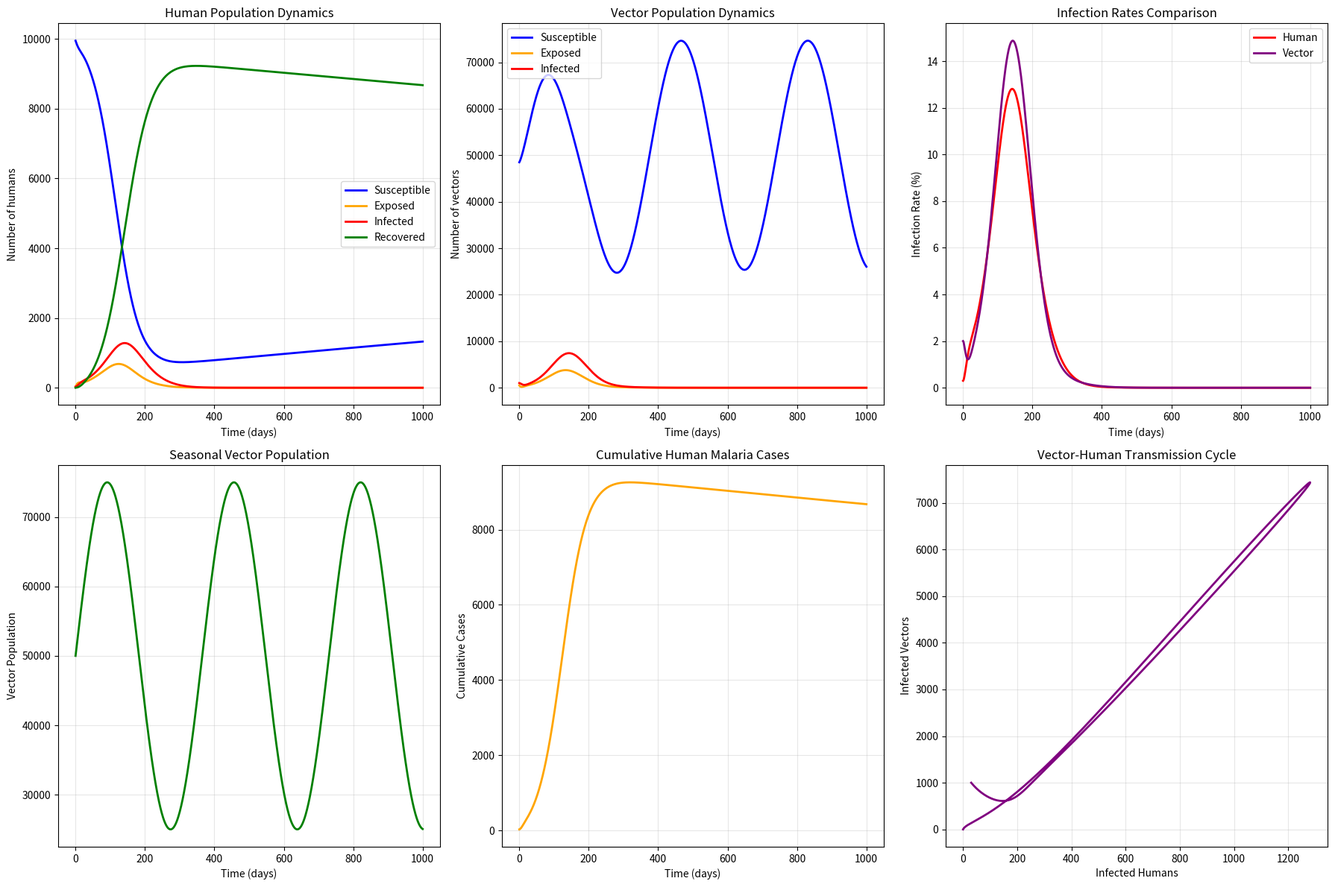

Here is the Python script that generated this plot: (Note: this script raises an exception after producing the figure.)
"""
Vector Dynamics Model for Malaria Transmission
=============================================

This module implements a comprehensive malaria transmission model that includes
both human and mosquito (vector) population dynamics. This is essential for
malaria modeling as malaria is a vector-borne disease.

Key features:
- Human population: Susceptible-Exposed-Infected-Recovered (SEIR)
- Mosquito population: Susceptible-Exposed-Infected (SEI)
- Human-mosquito transmission cycles
- Seasonal variations in mosquito populations
- Age-structured mosquito populations
- Vector control interventions
"""

import numpy as np
import matplotlib.pyplot as plt
from scipy.integrate import odeint
import pandas as pd
from typing import Tuple, Dict, List, Optional
import seaborn as sns


class MalariaVectorModel:
    """
    Comprehensive malaria transmission model with human and vector dynamics.
    """
    
    def __init__(self, 
                 # Human parameters
                 beta_h: float = 0.3,      # Human transmission rate
                 sigma_h: float = 0.1,     # Human incubation rate
                 gamma_h: float = 0.05,    # Human recovery rate
                 mu_h: float = 0.0001,     # Human birth/death rate
                 N_h: int = 10000,         # Human population
                 
                 # Vector parameters
                 beta_v: float = 0.2,      # Vector transmission rate
                 sigma_v: float = 0.2,     # Vector incubation rate
                 mu_v: float = 0.1,        # Vector death rate
                 N_v: int = 50000,         # Vector population
                 
                 # Biting parameters
                 a: float = 0.3,           # Biting rate (bites per mosquito per day)
                 b: float = 0.5,           # Probability of transmission from human to mosquito
                 c: float = 0.5,           # Probability of transmission from mosquito to human
                 
                 # Seasonal parameters
                 seasonal_amplitude: float = 0.5,  # Seasonal variation in vector population
                 seasonal_phase: float = 0.0,      # Seasonal phase offset
                 
                 # Initial conditions
                 E_h0: int = 10,           # Initial exposed humans
                 I_h0: int = 20,           # Initial infected humans
                 R_h0: int = 0,            # Initial recovered humans
                 E_v0: int = 100,          # Initial exposed vectors
                 I_v0: int = 200):         # Initial infected vectors
        """
        Initialize the malaria vector dynamics model.
        
        Parameters:
        -----------
        beta_h : float
            Human transmission rate
        sigma_h : float
            Human incubation rate (1/latent period)
        gamma_h : float
            Human recovery rate (1/infectious period)
        mu_h : float
            Human birth/death rate
        N_h : int
            Human population size
        beta_v : float
            Vector transmission rate
        sigma_v : float
            Vector incubation rate (1/latent period)
        mu_v : float
            Vector death rate
        N_v : int
            Vector population size
        a : float
            Biting rate (bites per mosquito per day)
        b : float
            Probability of transmission from human to mosquito
        c : float
            Probability of transmission from mosquito to human
        seasonal_amplitude : float
            Amplitude of seasonal variation in vector population
        seasonal_phase : float
            Phase offset for seasonal variation
        E_h0, I_h0, R_h0 : int
            Initial human compartments
        E_v0, I_v0 : int
            Initial vector compartments
        """
        
        # Human parameters
        self.beta_h = beta_h
        self.sigma_h = sigma_h
        self.gamma_h = gamma_h
        self.mu_h = mu_h
        self.N_h = N_h
        
        # Vector parameters
        self.beta_v = beta_v
        self.sigma_v = sigma_v
        self.mu_v = mu_v
        self.N_v = N_v
        
        # Biting parameters
        self.a = a
        self.b = b
        self.c = c
        
        # Seasonal parameters
        self.seasonal_amplitude = seasonal_amplitude
        self.seasonal_phase = seasonal_phase
        
        # Initial conditions
        self.S_h0 = N_h - E_h0 - I_h0 - R_h0  # Initial susceptible humans
        self.E_h0 = E_h0
        self.I_h0 = I_h0
        self.R_h0 = R_h0
        
        self.S_v0 = N_v - E_v0 - I_v0  # Initial susceptible vectors
        self.E_v0 = E_v0
        self.I_v0 = I_v0
        
        # Calculate basic reproduction number
        self.R0 = self._calculate_basic_reproduction_number()
        
    def _calculate_basic_reproduction_number(self) -> float:
        """
        Calculate the basic reproduction number for the vector-borne model.
        
        Returns:
        --------
        float
            Basic reproduction number
        """
        # R0 for vector-borne diseases
        R0 = (self.a**2 * self.b * self.c * self.N_v) / (self.mu_v * (self.gamma_h + self.mu_h) * self.N_h)
        return R0
    
    def seasonal_vector_population(self, t: float) -> float:
        """
        Calculate seasonal vector population.
        
        Parameters:
        -----------
        t : float
            Time in days
            
        Returns:
        --------
        float
            Seasonal vector population multiplier
        """
        # Annual seasonal variation
        seasonal_factor = 1 + self.seasonal_amplitude * np.sin(2 * np.pi * t / 365 + self.seasonal_phase)
        return seasonal_factor
    
    def vector_dynamics_equations(self, y: np.ndarray, t: np.ndarray) -> np.ndarray:
        """
        Define the vector dynamics differential equations.
        
        Parameters:
        -----------
        y : np.ndarray
            Current state [S_h, E_h, I_h, R_h, S_v, E_v, I_v]
        t : np.ndarray
            Time points
            
        Returns:
        --------
        np.ndarray
            Derivatives for all compartments
        """
        S_h, E_h, I_h, R_h, S_v, E_v, I_v = y
        
        # Seasonal vector population
        N_v_seasonal = self.N_v * self.seasonal_vector_population(t)
        
        # Force of infection from vectors to humans
        lambda_h = self.a * self.c * I_v / N_v_seasonal
        
        # Force of infection from humans to vectors
        lambda_v = self.a * self.b * I_h / self.N_h
        
        # Human dynamics
        dS_hdt = self.mu_h * self.N_h - lambda_h * S_h - self.mu_h * S_h
        dE_hdt = lambda_h * S_h - (self.sigma_h + self.mu_h) * E_h
        dI_hdt = self.sigma_h * E_h - (self.gamma_h + self.mu_h) * I_h
        dR_hdt = self.gamma_h * I_h - self.mu_h * R_h
        
        # Vector dynamics
        dS_vdt = self.mu_v * N_v_seasonal - lambda_v * S_v - self.mu_v * S_v
        dE_vdt = lambda_v * S_v - (self.sigma_v + self.mu_v) * E_v
        dI_vdt = self.sigma_v * E_v - self.mu_v * I_v
        
        return [dS_hdt, dE_hdt, dI_hdt, dR_hdt, dS_vdt, dE_vdt, dI_vdt]
    
    def simulate(self, t_span: Tuple[float, float] = (0, 365), 
                 num_points: int = 1000) -> Tuple[np.ndarray, np.ndarray]:
        """
        Simulate the vector dynamics model over time.
        
        Parameters:
        -----------
        t_span : tuple
            Time span (start, end) in days
        num_points : int
            Number of time points to simulate
            
        Returns:
        --------
        tuple
            (time_points, solution_array) where solution_array has shape (num_points, 7)
            with columns [S_h, E_h, I_h, R_h, S_v, E_v, I_v]
        """
        t = np.linspace(t_span[0], t_span[1], num_points)
        y0 = [self.S_h0, self.E_h0, self.I_h0, self.R_h0, 
              self.S_v0, self.E_v0, self.I_v0]
        
        solution = odeint(self.vector_dynamics_equations, y0, t)
        
        return t, solution
    
    def get_epidemic_metrics(self, solution: np.ndarray) -> Dict[str, float]:
        """
        Calculate key epidemic metrics from simulation results.
        
        Parameters:
        -----------
        solution : np.ndarray
            Solution array from simulation
            
        Returns:
        --------
        dict
            Dictionary containing epidemic metrics
        """
        S_h, E_h, I_h, R_h, S_v, E_v, I_v = solution.T
        
        # Human metrics
        peak_human_infection = np.max(I_h)
        peak_human_infection_rate = peak_human_infection / self.N_h
        final_human_attack_rate = R_h[-1] / self.N_h
        
        # Vector metrics
        peak_vector_infection = np.max(I_v)
        peak_vector_infection_rate = peak_vector_infection / self.N_v
        
        # Time to peak
        time_to_peak_human = np.argmax(I_h)
        time_to_peak_vector = np.argmax(I_v)
        
        return {
            'R0_basic': self.R0,
            'peak_human_infection': peak_human_infection,
            'peak_human_infection_rate': peak_human_infection_rate,
            'final_human_attack_rate': final_human_attack_rate,
            'peak_vector_infection': peak_vector_infection,
            'peak_vector_infection_rate': peak_vector_infection_rate,
            'time_to_peak_human': time_to_peak_human,
            'time_to_peak_vector': time_to_peak_vector,
            'vector_human_ratio': self.N_v / self.N_h
        }
    
    def plot_results(self, t: np.ndarray, solution: np.ndarray, 
                    save_path: str = None) -> None:
        """
        Plot the vector dynamics model results.
        
        Parameters:
        -----------
        t : np.ndarray
            Time points
        solution : np.ndarray
            Solution array
        save_path : str, optional
            Path to save the plot
        """
        S_h, E_h, I_h, R_h, S_v, E_v, I_v = solution.T
        
        fig, axes = plt.subplots(2, 3, figsize=(18, 12))
        
        # Human population dynamics
        ax1 = axes[0, 0]
        ax1.plot(t, S_h, 'b-', label='Susceptible', linewidth=2)
        ax1.plot(t, E_h, 'orange', label='Exposed', linewidth=2)
        ax1.plot(t, I_h, 'r-', label='Infected', linewidth=2)
        ax1.plot(t, R_h, 'g-', label='Recovered', linewidth=2)
        ax1.set_xlabel('Time (days)')
        ax1.set_ylabel('Number of humans')
        ax1.set_title('Human Population Dynamics')
        ax1.legend()
        ax1.grid(True, alpha=0.3)
        
        # Vector population dynamics
        ax2 = axes[0, 1]
        ax2.plot(t, S_v, 'b-', label='Susceptible', linewidth=2)
        ax2.plot(t, E_v, 'orange', label='Exposed', linewidth=2)
        ax2.plot(t, I_v, 'r-', label='Infected', linewidth=2)
        ax2.set_xlabel('Time (days)')
        ax2.set_ylabel('Number of vectors')
        ax2.set_title('Vector Population Dynamics')
        ax2.legend()
        ax2.grid(True, alpha=0.3)
        
        # Infection rates comparison
        ax3 = axes[0, 2]
        human_infection_rate = I_h / self.N_h * 100
        vector_infection_rate = I_v / self.N_v * 100
        ax3.plot(t, human_infection_rate, 'r-', label='Human', linewidth=2)
        ax3.plot(t, vector_infection_rate, 'purple', label='Vector', linewidth=2)
        ax3.set_xlabel('Time (days)')
        ax3.set_ylabel('Infection Rate (%)')
        ax3.set_title('Infection Rates Comparison')
        ax3.legend()
        ax3.grid(True, alpha=0.3)
        
        # Seasonal vector population
        ax4 = axes[1, 0]
        N_v_seasonal = [self.N_v * self.seasonal_vector_population(time) for time in t]
        ax4.plot(t, N_v_seasonal, 'green', linewidth=2)
        ax4.set_xlabel('Time (days)')
        ax4.set_ylabel('Vector Population')
        ax4.set_title('Seasonal Vector Population')
        ax4.grid(True, alpha=0.3)
        
        # Cumulative human cases
        ax5 = axes[1, 1]
        cumulative_cases = R_h + I_h
        ax5.plot(t, cumulative_cases, 'orange', linewidth=2)
        ax5.set_xlabel('Time (days)')
        ax5.set_ylabel('Cumulative Cases')
        ax5.set_title('Cumulative Human Malaria Cases')
        ax5.grid(True, alpha=0.3)
        
        # Vector-human transmission cycle
        ax6 = axes[1, 2]
        ax6.plot(I_h, I_v, 'purple', linewidth=2)
        ax6.set_xlabel('Infected Humans')
        ax6.set_ylabel('Infected Vectors')
        ax6.set_title('Vector-Human Transmission Cycle')
        ax6.grid(True, alpha=0.3)
        
        plt.tight_layout()
        
        if save_path:
            plt.savefig(save_path, dpi=300, bbox_inches='tight')
        
        plt.show()
    
    def intervention_analysis(self, intervention_type: str, 
                            intervention_strength: float,
                            intervention_start: float,
                            intervention_duration: float,
                            t_span: Tuple[float, float] = (0, 1000)) -> Dict:
        """
        Analyze the effect of vector control interventions.
        
        Parameters:
        -----------
        intervention_type : str
            Type of intervention ('insecticide', 'bed_nets', 'larvicide')
        intervention_strength : float
            Strength of intervention (0-1)
        intervention_start : float
            Start time of intervention (days)
        intervention_duration : float
            Duration of intervention (days)
        t_span : tuple
            Time span for simulation
            
        Returns:
        --------
        dict
            Results of intervention analysis
        """
        # Create modified model with intervention
        if intervention_type == 'insecticide':
            # Reduce vector population
            modified_model = MalariaVectorModel(
                beta_h=self.beta_h, sigma_h=self.sigma_h, gamma_h=self.gamma_h, mu_h=self.mu_h, N_h=self.N_h,
                beta_v=self.beta_v, sigma_v=self.sigma_v, mu_v=self.mu_v * (1 + intervention_strength), N_v=self.N_v,
                a=self.a, b=self.b, c=self.c,
                seasonal_amplitude=self.seasonal_amplitude, seasonal_phase=self.seasonal_phase,
                E_h0=self.E_h0, I_h0=self.I_h0, R_h0=self.R_h0, E_v0=self.E_v0, I_v0=self.I_v0
            )
        elif intervention_type == 'bed_nets':
            # Reduce biting rate
            modified_model = MalariaVectorModel(
                beta_h=self.beta_h, sigma_h=self.sigma_h, gamma_h=self.gamma_h, mu_h=self.mu_h, N_h=self.N_h,
                beta_v=self.beta_v, sigma_v=self.sigma_v, mu_v=self.mu_v, N_v=self.N_v,
                a=self.a * (1 - intervention_strength), b=self.b, c=self.c,
                seasonal_amplitude=self.seasonal_amplitude, seasonal_phase=self.seasonal_phase,
                E_h0=self.E_h0, I_h0=self.I_h0, R_h0=self.R_h0, E_v0=self.E_v0, I_v0=self.I_v0
            )
        elif intervention_type == 'larvicide':
            # Reduce vector birth rate (affects seasonal population)
            modified_model = MalariaVectorModel(
                beta_h=self.beta_h, sigma_h=self.sigma_h, gamma_h=self.gamma_h, mu_h=self.mu_h, N_h=self.N_h,
                beta_v=self.beta_v, sigma_v=self.sigma_v, mu_v=self.mu_v, N_v=self.N_v,
                a=self.a, b=self.b, c=self.c,
                seasonal_amplitude=self.seasonal_amplitude * (1 - intervention_strength), seasonal_phase=self.seasonal_phase,
                E_h0=self.E_h0, I_h0=self.I_h0, R_h0=self.R_h0, E_v0=self.E_v0, I_v0=self.I_v0
            )
        else:
            raise ValueError("Invalid intervention type")
        
        # Simulate both models
        t_baseline, solution_baseline = self.simulate(t_span)
        t_intervention, solution_intervention = modified_model.simulate(t_span)
        
        # Calculate metrics
        metrics_baseline = self.get_epidemic_metrics(solution_baseline)
        metrics_intervention = modified_model.get_epidemic_metrics(solution_intervention)
        
        # Calculate intervention effectiveness
        effectiveness = {
            'intervention_type': intervention_type,
            'intervention_strength': intervention_strength,
            'baseline_metrics': metrics_baseline,
            'intervention_metrics': metrics_intervention,
            'reduction_in_peak_infection': (metrics_baseline['peak_human_infection_rate'] - 
                                          metrics_intervention['peak_human_infection_rate']) / 
                                         metrics_baseline['peak_human_infection_rate'],
            'reduction_in_attack_rate': (metrics_baseline['final_human_attack_rate'] - 
                                       metrics_intervention['final_human_attack_rate']) / 
                                      metrics_baseline['final_human_attack_rate']
        }
        
        return effectiveness


def main():
    """
    Main function to demonstrate the malaria vector dynamics model.
    """
    print("Malaria Vector Dynamics Model Simulation")
    print("=" * 50)
    
    # Create model with realistic parameters
    model = MalariaVectorModel(
        # Human parameters
        beta_h=0.3, sigma_h=0.1, gamma_h=0.05, mu_h=0.0001, N_h=10000,
        # Vector parameters
        beta_v=0.2, sigma_v=0.2, mu_v=0.1, N_v=50000,
        # Biting parameters
        a=0.3, b=0.5, c=0.5,
        # Seasonal parameters
        seasonal_amplitude=0.5, seasonal_phase=0.0,
        # Initial conditions
        E_h0=20, I_h0=30, R_h0=0, E_v0=500, I_v0=1000
    )
    
    print(f"Model Parameters:")
    print(f"  Human population: {model.N_h:,}")
    print(f"  Vector population: {model.N_v:,}")
    print(f"  Vector-human ratio: {model.N_v/model.N_h:.1f}")
    print(f"  Biting rate (a): {model.a}")
    print(f"  Human to vector transmission (b): {model.b}")
    print(f"  Vector to human transmission (c): {model.c}")
    print(f"  Basic reproduction number (R₀): {model.R0:.2f}")
    print()
    
    # Simulate the model
    t, solution = model.simulate(t_span=(0, 1000), num_points=1000)
    
    # Calculate and display metrics
    metrics = model.get_epidemic_metrics(solution)
    print("Epidemic Metrics:")
    for key, value in metrics.items():
        if 'rate' in key or 'R0' in key or 'ratio' in key:
            print(f"  {key}: {value:.3f}")
        else:
            print(f"  {key}: {value:.0f}")
    print()
    
    # Plot results
    model.plot_results(t, solution, save_path="../results/plots/malaria_vector_dynamics.png")
    
    # Intervention analysis
    print("Intervention Analysis:")
    print("-" * 20)
    
    interventions = [
        ('insecticide', 0.5, 200, 100),
        ('bed_nets', 0.7, 200, 100),
        ('larvicide', 0.6, 200, 100)
    ]
    
    for intervention_type, strength, start, duration in interventions:
        effectiveness = model.intervention_analysis(
            intervention_type, strength, start, duration
        )
        
        print(f"{intervention_type.title()} (strength: {strength}):")
        print(f"  Reduction in peak infection: {effectiveness['reduction_in_peak_infection']:.1%}")
        print(f"  Reduction in attack rate: {effectiveness['reduction_in_attack_rate']:.1%}")
        print()


if __name__ == "__main__":
    main()
